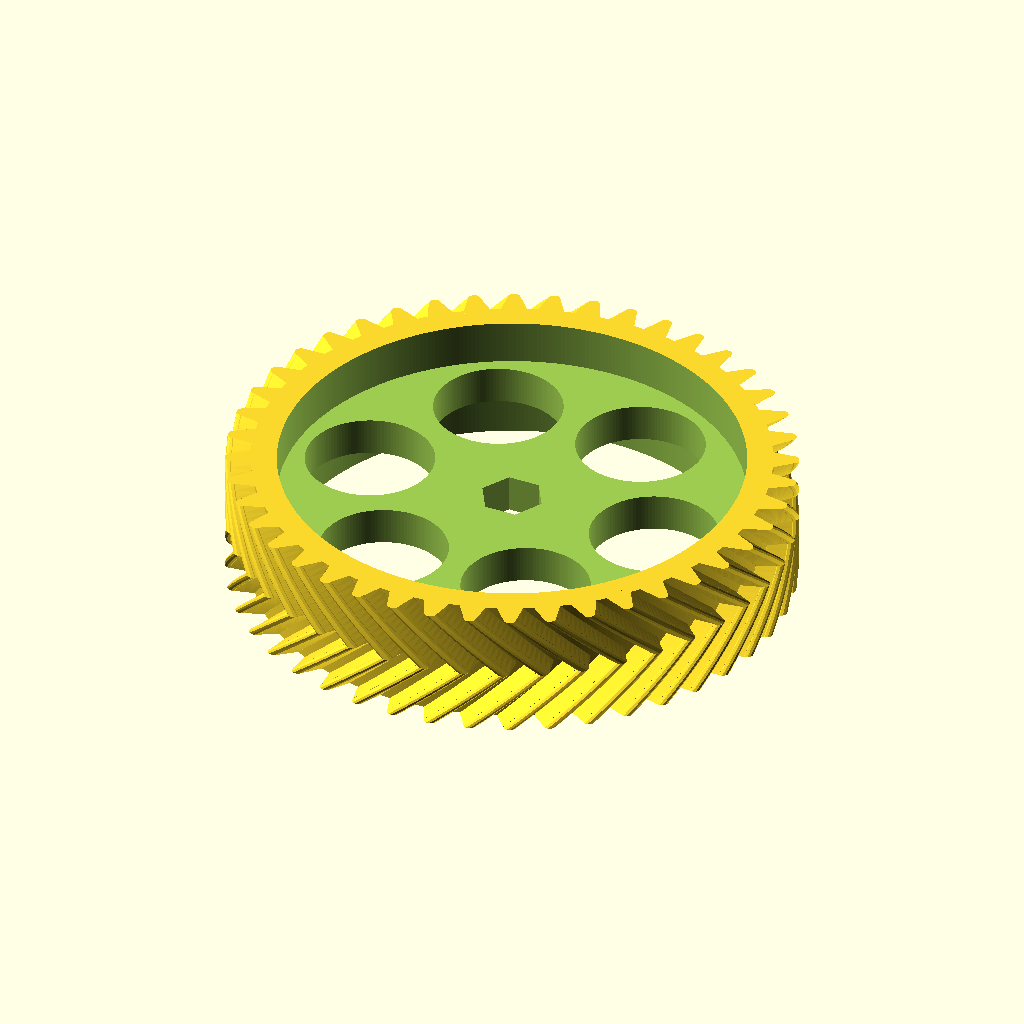
Cell 1 — every parameter at its default value.
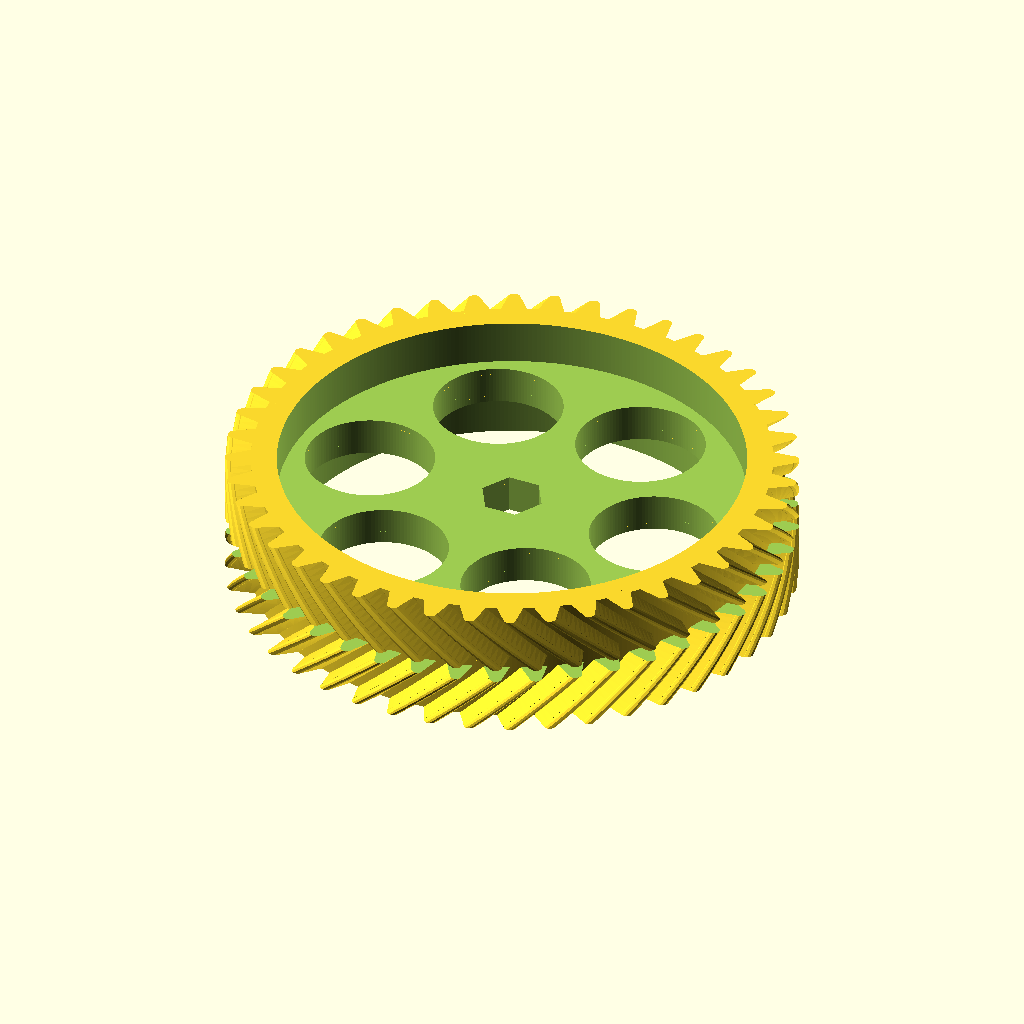
Cell 2: the same model with gearType = 4.
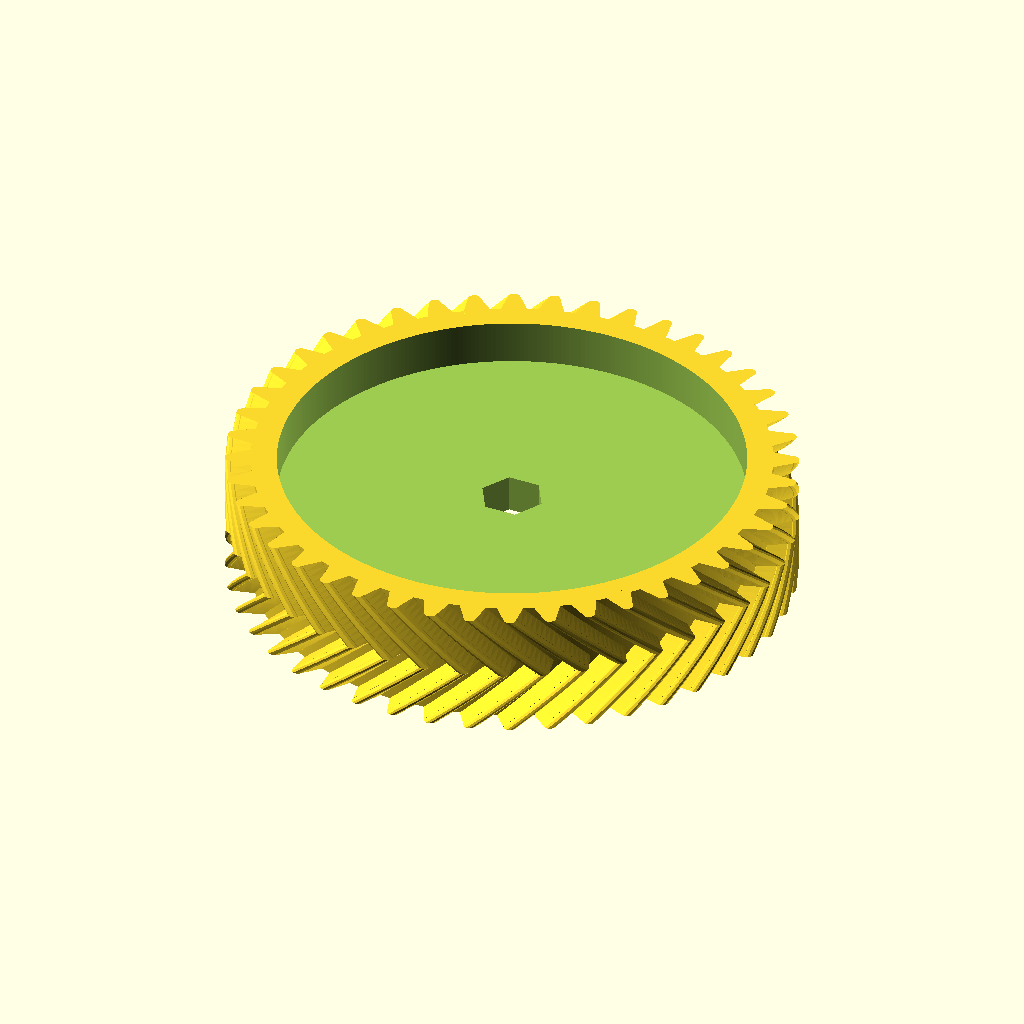
Cell 3: lighteningHoles = 2 (everything else at default).
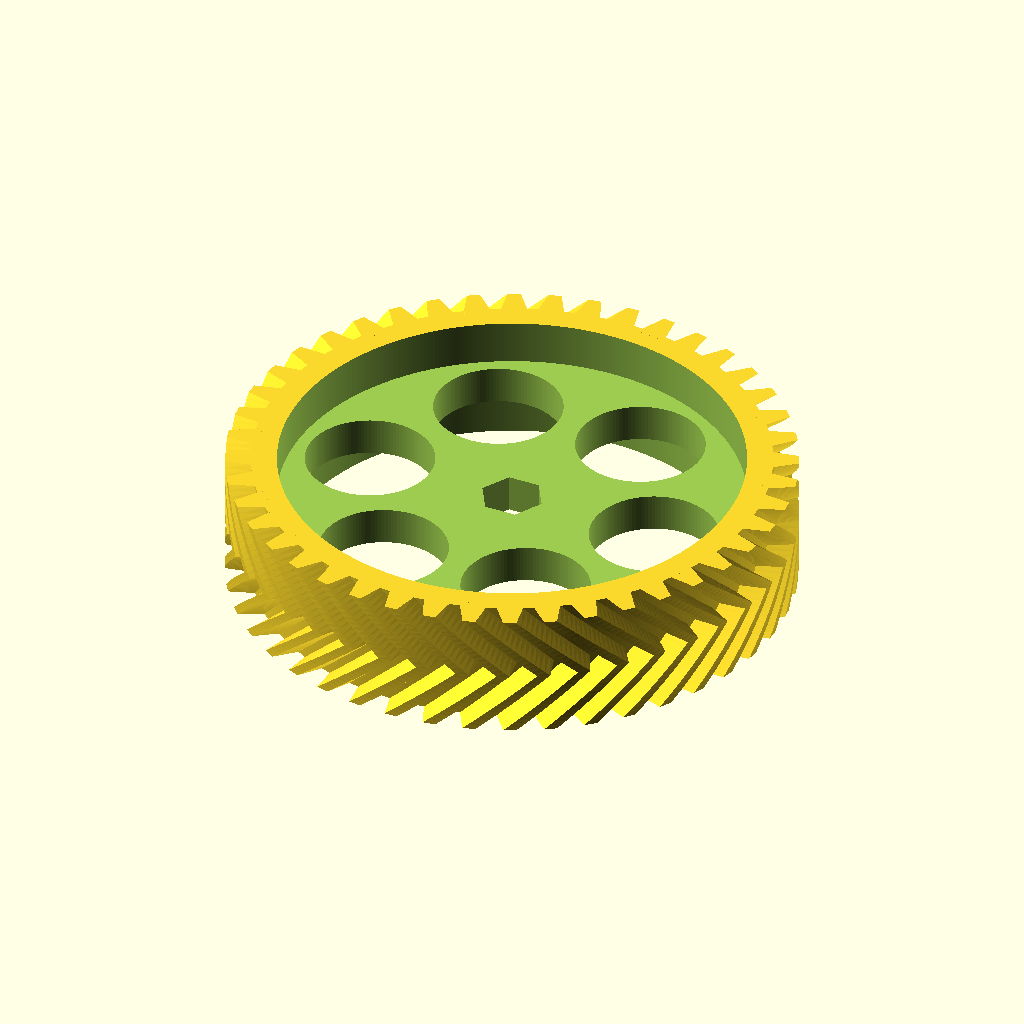
Cell 4: the same model with toothEnd = 1.
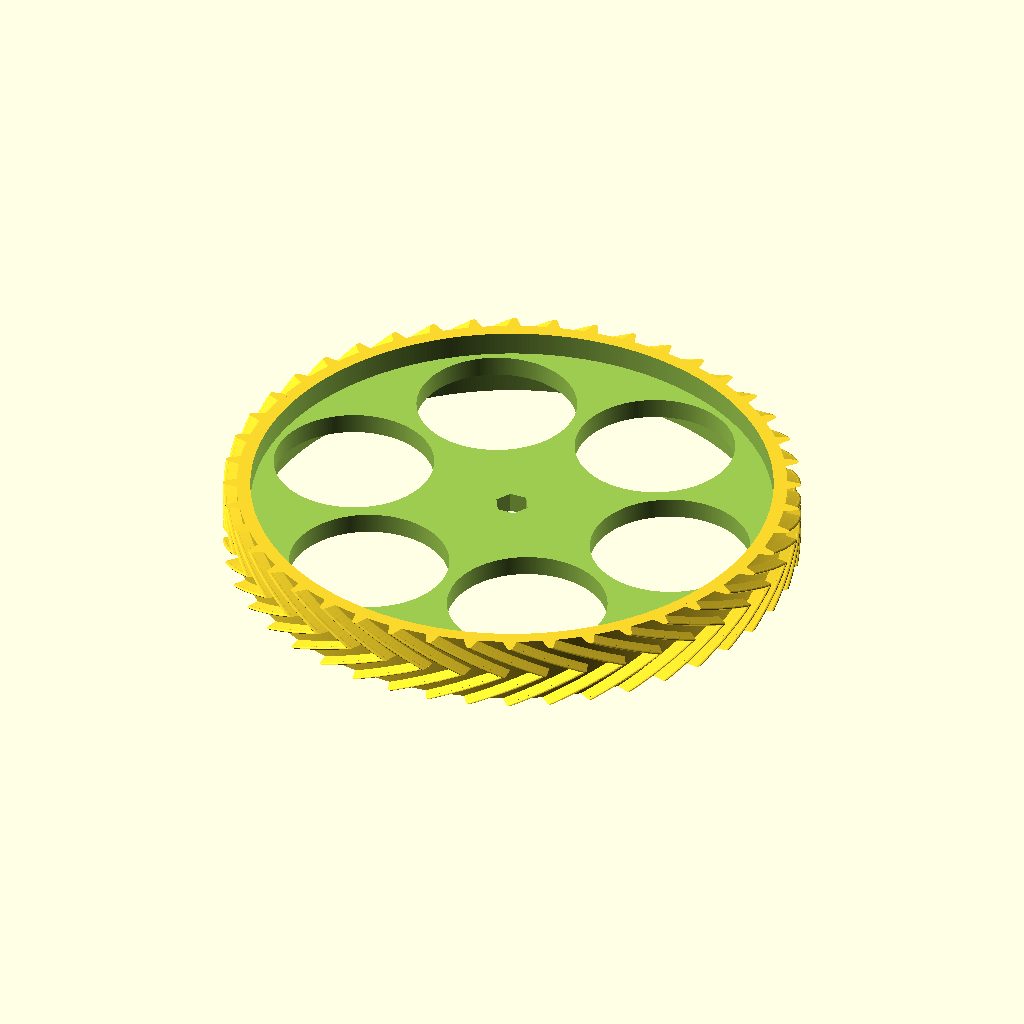
Cell 5: the same model with wheelRadius = 80.
The same orthographic view direction (rotation 55°, 0°, 25°; colour scheme Cornfield) for every cell, with the view re-fitted per cell, so scale and position can differ between cells.
The OpenSCAD source (3d/gear.scad):
/******************************************************************************
 *
 *  GLOBALS
 *
 ******************************************************************************/


/* [General] */
gearType = 3; //[1: Regular gear, 2: Helix gear, 3: Double helix gear, 4: Herringbone gear]
// Radius from center to teeth base (!)
wheelRadius = 40;
outerThickness = 20;
innerThickness = 6;
// Inner/outer rings radius difference
outerRingThickness = 4;

/* [Inner Part] */
centerHole = 2; // [0: None, 1: Circular, 2: Hex]
// Not needed if no center hole
centerHoleDiameter = 10;

/* [Lightening Holes] */
lighteningHoles = 1; // [0: None, 1: Circular, 2: Wheelarm style]
// Not needed if no lightening holes
lighteningHolesCount = 6;
// Not needed if no lightening holes
lighteningHolesDistance = 4;
// Not needed if no lightening holes
lighteningHolesOuterDistance = 2;
// Needed only for wheelarm style holes
wheelarmHolerRoundness = 2;

/* [Teeth configuration] */
// Not needed for regular gear
herringboneAngle = 15; 
// Needed only for herringbone gear
herringboneSpaceWidth = 2;
teethCount = 44;
toothHeight = 4;
toothBaseWidth = 4;
toothEnd = 2; // [1: Flat, 2: Rounded]
toothEndWidth = 2;

/* [Hidden] */
$fa = 1;
$fs = 0.5;


/******************************************************************************
 *
 *  EXECUTION
 *
 ******************************************************************************/


ringsPart();
teethPart();


/******************************************************************************
 *
 *  DIRECT MODULES
 *
 ******************************************************************************/


module teethPart()
{
    if(gearType == 2)
    {
        _helixGear();
    }
    else if(gearType == 3)
    {
        _doubleHelixGear();
    }
    else if(gearType == 4)
    {
        _herringboneGear();
    }
    else
    {
        _regularGear();
    }
}

module ringsPart()
{
    difference()
    {
        _gearRings();
        union()
        {
            _centerHole();
            _lightening();
        }
    }
}


/******************************************************************************
 *
 *  HELPER AND COMPONENT MODULES
 *
 ******************************************************************************/


module _regularGear()
{
    _halfGear();
    translate([0, 0, outerThickness / 2]) 
        _halfGear();    
}

module _helixGear()
{
    _halfGear(herringboneAngle);
    translate([0, 0, outerThickness / 2])    
        rotate([0, 0, -herringboneAngle])
            _halfGear(herringboneAngle);
}

module _doubleHelixGear()
{
    _halfGear(-herringboneAngle);
    translate([0, 0, outerThickness / 2])    
        rotate([0, 0, herringboneAngle])
            _halfGear(herringboneAngle);
}

module _herringboneGear()
{
    difference()
    {
        _doubleHelixGear();
        _herringboneSpace();
    }   
}

module _minkowskiInside(mask = [9999, 9999]) // "Intel Inside"! No...
{
    minkowski()
    {
        difference()
        {
            square(mask, center = true);
            minkowski()
            {
                difference()
                {
                    square(mask, center = true);
                    children(0);
                }
                children(1);
            }
        }
        children(1);
    }
}


module _pie2d(angle, radius)
{
    if(angle > 90)
    {
        for(i = [1: 90: angle - (angle % 90)])
        {
            rotate([0, 0, i])
                _pie2d(90, radius);
        }
        
        rotate([0, 0, angle - (angle % 90)])
            _pie2d(angle % 90, radius);
    }
    else
    {
        rotate([0, 0, 90])
            intersection()
            {
                circle(radius);
                scale([2, 2, 1])
                    hull()
                    {
                        rotate([90, 0, 0])
                            square([radius, 44]); // no idea, why, but less than 10 kills OpenSCAD :)
                        rotate([90, 0, angle])
                            square([radius, 44]);
                    }
            }
    }
}


module _herringboneSpace()
{
        translate([0, 0, outerThickness / 2 - herringboneSpaceWidth / 2])
            difference()
                {
                    cylinder(r = wheelRadius + toothHeight + 4, h = herringboneSpaceWidth);
                    translate([0, 0, -1])
                        cylinder(r = wheelRadius - outerRingThickness / 2, h = herringboneSpaceWidth + 2);
                }
}

module _halfGear(twist = 0)
{
    linear_extrude(height = outerThickness / 2, twist = twist, convexity = 8)
        for(i = [0: 360 / teethCount: 360])
            rotate([0, 0, i])
                translate([wheelRadius, 0, 0])
                    _tooth();
}

module _tooth()
{
    union()
    {
        if(toothEnd == 1)
        {
            polygon([
                [0, toothBaseWidth / 2], [0, -toothBaseWidth / 2], [toothHeight, -toothEndWidth / 2], [toothHeight, toothEndWidth / 2]
            ]);
        }
        else
        {
            flatPartHeight = toothHeight - toothEndWidth / 2;
            union()
            {
                polygon([
                    [0, toothBaseWidth / 2], [0, -toothBaseWidth / 2], [flatPartHeight, -toothEndWidth / 2], [flatPartHeight, toothEndWidth / 2]
                ]);
                translate([flatPartHeight, 0, 0])
                    circle(toothEndWidth / 2);
            }
        }
        translate([-outerRingThickness/8, 0, 0])
            square([outerRingThickness/4, toothBaseWidth], center = true); // getting rid of freespaces the ugly-way
    }
}

module _lightening()
{
    if(lighteningHoles > 0)
    {
        angle = 360 / (lighteningHolesCount);
        for(i = [1 : lighteningHolesCount])
        {
            rotate([0, 0, angle * i])
            {
                if(lighteningHoles == 1)
                {
                    arm = wheelRadius - outerRingThickness;
                    // OMFG! It's been ages since I used trigonometry! 
                    holeRadius = arm * sin(angle / 2) / (1 + sin(angle / 2)) - lighteningHolesDistance / 4 - lighteningHolesOuterDistance / 2;
                    translate([wheelRadius - outerRingThickness - holeRadius - lighteningHolesOuterDistance, 0, 0])
                        cylinder(r = holeRadius, h = innerThickness + outerThickness, $fn = (lighteningHoles == 2 ? 3 : $fn));
                }      
                else
                {
                    innerRadius = wheelRadius - outerRingThickness - lighteningHolesOuterDistance;
                    distanceAngle = lighteningHolesDistance * 180 / (PI * innerRadius / 2);
                    linear_extrude(height = 40, convexity = 8)
                        _minkowskiInside()
                        {
                            difference()
                            {
                                difference()
                                {
                                    _pie2d(angle, innerRadius);
                                    circle(centerHoleDiameter / 2 + lighteningHolesDistance);
                                }
                                _pie2d(distanceAngle, innerRadius);
                            }
                            circle(wheelarmHolerRoundness);
                        }
                }
            }
        }
    }
}


module _centerHole()
{
    if(centerHole > 0)
    {
        translate([0, 0, -1])
            cylinder(r = centerHoleDiameter / 2, h = innerThickness + outerThickness, $fn = (centerHole == 2 ? 6 : $fn));
    }
}

module _gearRings()
{
    if(outerThickness > innerThickness)
    {
        difference()
        {
            _outerGear();
            _innerGearNegative();
        }
    }
    else 
    {
        _outerGear();
        if(outerThickness < innerThickness)
        {
            _innerGearPositive();
        }
    }
}

module _outerGear()
{
    cylinder(r = wheelRadius, h = outerThickness);
}

module _innerGearNegative()
{
        union()
        {
            translate([0, 0, (outerThickness - innerThickness) / 2 + innerThickness])
                cylinder(r = wheelRadius - outerRingThickness, h = outerThickness);
            translate([0, 0, -(outerThickness - innerThickness) / 2 - innerThickness])
                cylinder(r = wheelRadius - outerRingThickness, h = outerThickness);
        }    
}

module _innerGearPositive()
{
    translate([0, 0, (outerThickness - innerThickness) / 2])
        cylinder(r = wheelRadius - outerRingThickness, h = innerThickness);
}
Customizer parameters (derived from the source; name, type, default, range or options):
gearType: number, default 3, options 1, 2, 3, 4
wheelRadius: number, default 40
outerThickness: number, default 20
innerThickness: number, default 6
outerRingThickness: number, default 4
centerHole: number, default 2, options 0, 1, 2
centerHoleDiameter: number, default 10
lighteningHoles: number, default 1, options 0, 1, 2
lighteningHolesCount: number, default 6
lighteningHolesDistance: number, default 4
lighteningHolesOuterDistance: number, default 2
wheelarmHolerRoundness: number, default 2
herringboneAngle: number, default 15
herringboneSpaceWidth: number, default 2
teethCount: number, default 44
toothHeight: number, default 4
toothBaseWidth: number, default 4
toothEnd: number, default 2, options 1, 2
toothEndWidth: number, default 2
